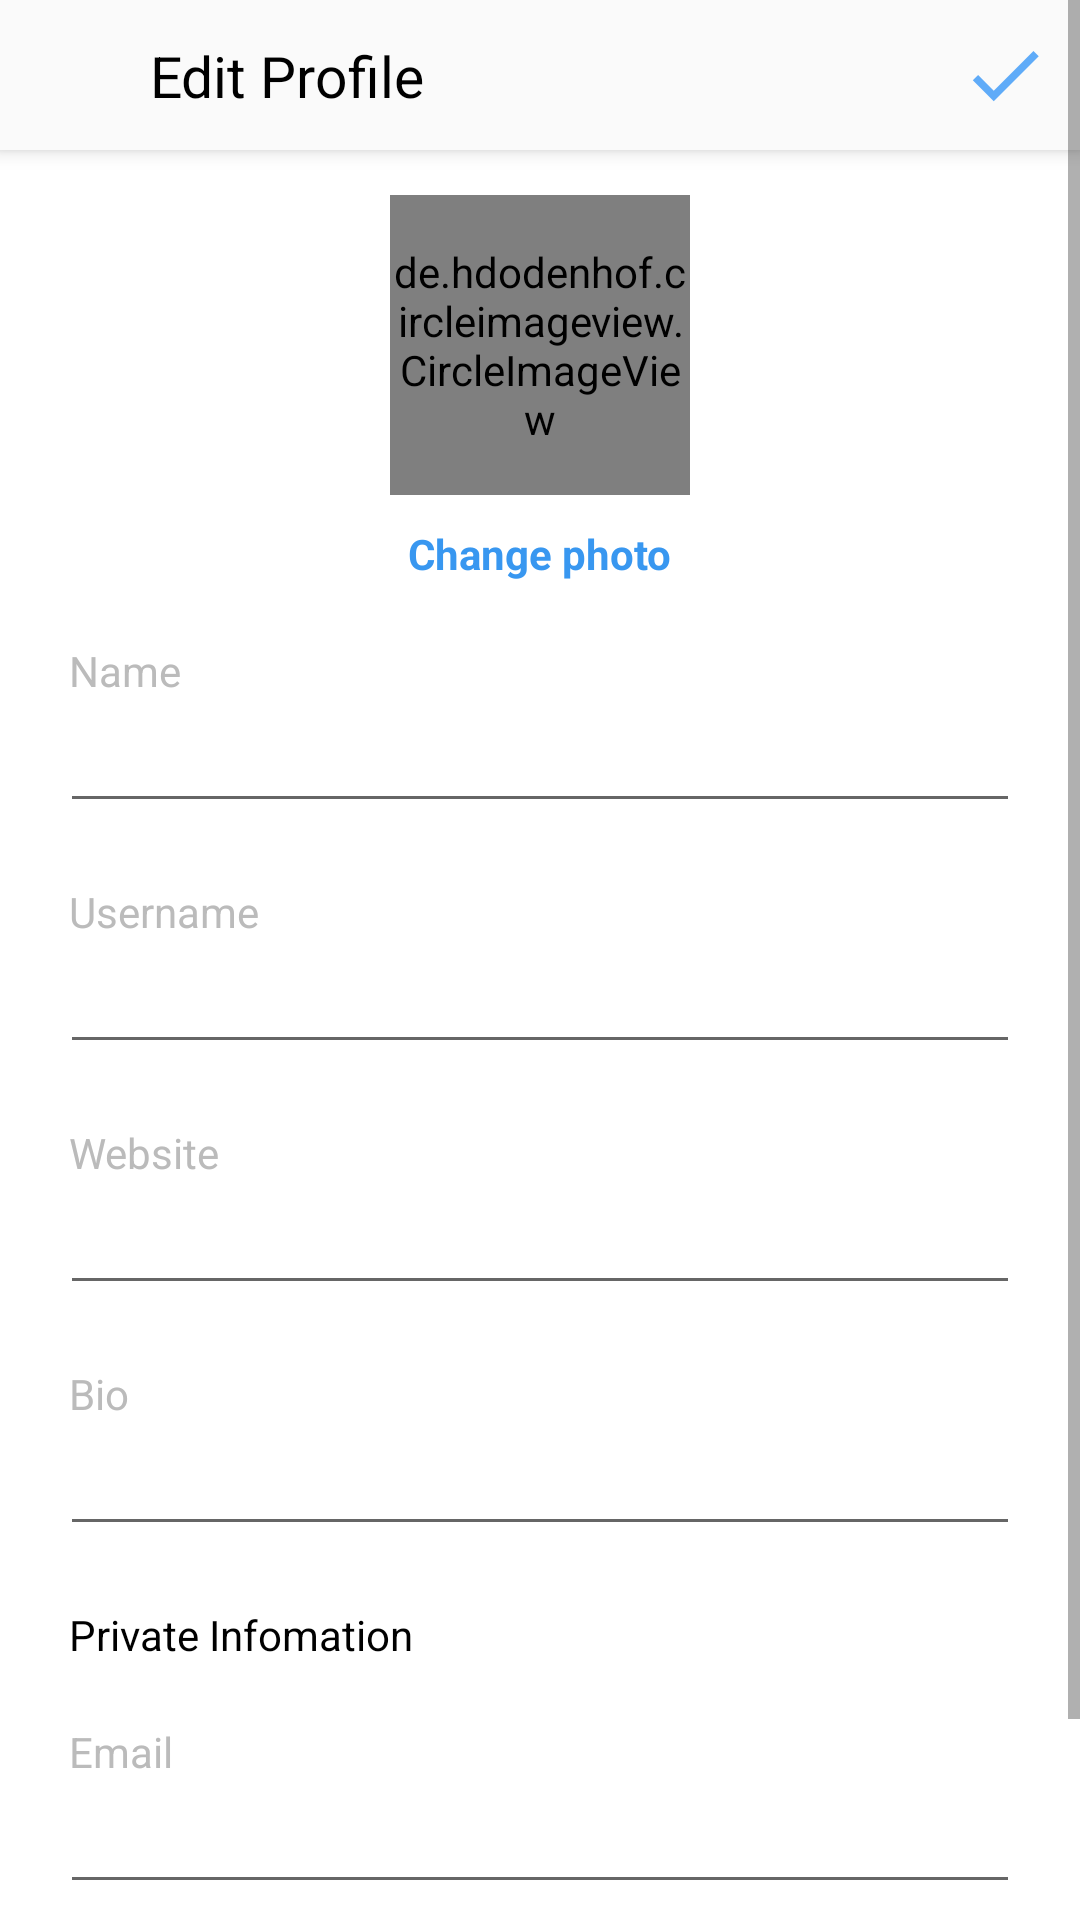

Here is an Android app screen rendered from its layout file. Give the layout XML and the strings, colors and styles it references.
<!-- AndroidManifest.xml: application theme AppTheme -->
<!-- res/layout/activity_edit_profile.xml -->
<?xml version="1.0" encoding="utf-8"?>
<ScrollView xmlns:android="http://schemas.android.com/apk/res/android"
    xmlns:app="http://schemas.android.com/apk/res-auto"
    xmlns:tools="http://schemas.android.com/tools"
    android:layout_width="match_parent"
    android:layout_height="match_parent"
    tools:context=".ui.editprofile.EditProfileActivity">

    <androidx.constraintlayout.widget.ConstraintLayout
        android:layout_width="match_parent"
        android:layout_height="wrap_content"
        android:background="@color/white">

        <androidx.appcompat.widget.Toolbar
            android:id="@+id/toolbar"
            style="@style/toolbar"
            android:elevation="4dp"
            app:contentInsetStart="0dp"
            tools:ignore="MissingConstraints">


            <androidx.constraintlayout.widget.ConstraintLayout
                android:layout_width="match_parent"
                android:layout_height="wrap_content">

                <ImageView
                    android:id="@+id/close_image"
                    style="@style/toolbar_image"
                    android:src="@drawable/ic_close"
                    app:layout_constraintBottom_toBottomOf="parent"
                    app:layout_constraintStart_toStartOf="parent"
                    app:layout_constraintTop_toTopOf="parent" />

                <TextView
                    style="@style/toolbar_title"
                    android:text="Edit Profile"
                    app:layout_constraintBottom_toBottomOf="parent"
                    app:layout_constraintStart_toEndOf="@id/close_image"
                    app:layout_constraintTop_toTopOf="parent" />

                <ImageView
                    android:id="@+id/save_image"
                    style="@style/toolbar_image"
                    android:src="@drawable/ic_check"
                    app:layout_constraintBottom_toBottomOf="parent"
                    app:layout_constraintEnd_toEndOf="parent"
                    app:layout_constraintTop_toTopOf="parent" />

            </androidx.constraintlayout.widget.ConstraintLayout>

        </androidx.appcompat.widget.Toolbar>

        <de.hdodenhof.circleimageview.CircleImageView
            android:id="@+id/profile_image"
            android:layout_width="100dp"
            android:layout_height="100dp"
            android:layout_marginTop="15dp"
            android:src="@drawable/girl_picture"
            app:civ_border_color="@color/gray"
            app:civ_border_width="1dp"
            app:layout_constraintEnd_toEndOf="parent"
            app:layout_constraintStart_toStartOf="parent"
            app:layout_constraintTop_toBottomOf="@id/toolbar" />

        <TextView
            android:id="@+id/change_photo_text"
            android:layout_width="wrap_content"
            android:layout_height="wrap_content"
            android:layout_marginTop="10dp"
            android:text="Change photo"
            android:textColor="@color/blue"
            android:textStyle="bold"
            app:layout_constraintEnd_toEndOf="parent"
            app:layout_constraintStart_toStartOf="parent"
            app:layout_constraintTop_toBottomOf="@id/profile_image" />

        <TextView
            android:id="@+id/name_label"
            style="@style/edit_profile_label"
            android:labelFor="@id/name_input"
            android:text="Name"
            app:layout_constraintTop_toBottomOf="@id/change_photo_text"
            tools:ignore="MissingConstraints" />

        <EditText
            android:id="@+id/name_input"
            style="@style/edit_profile_input"
            android:inputType="text"
            app:layout_constraintTop_toBottomOf="@id/name_label"
            tools:ignore="MissingConstraints" />

        <TextView
            android:id="@+id/username_label"
            style="@style/edit_profile_label"
            android:labelFor="@id/username_input"
            android:text="Username"
            app:layout_constraintTop_toBottomOf="@id/name_input"
            tools:ignore="MissingConstraints" />

        <EditText
            android:id="@+id/username_input"
            style="@style/edit_profile_input"
            android:inputType="text"
            app:layout_constraintTop_toBottomOf="@id/username_label"
            tools:ignore="MissingConstraints" />

        <TextView
            android:id="@+id/website_label"
            style="@style/edit_profile_label"
            android:labelFor="@id/website_input"
            android:text="Website"
            app:layout_constraintTop_toBottomOf="@id/username_input"
            tools:ignore="MissingConstraints" />

        <EditText
            android:id="@+id/website_input"
            style="@style/edit_profile_input"
            android:inputType="text"
            app:layout_constraintTop_toBottomOf="@id/website_label"
            tools:ignore="MissingConstraints" />

        <TextView
            android:id="@+id/bio_label"
            style="@style/edit_profile_label"
            android:labelFor="@id/bio_input"
            android:text="Bio"
            app:layout_constraintTop_toBottomOf="@id/website_input"
            tools:ignore="MissingConstraints" />

        <EditText
            android:id="@+id/bio_input"
            style="@style/edit_profile_input"
            android:inputType="text"
            app:layout_constraintTop_toBottomOf="@id/bio_label"
            tools:ignore="MissingConstraints" />

        <TextView
            android:id="@+id/private_info_text"
            style="@style/edit_profile_label"
            android:labelFor="@id/bio_input"
            android:text="Private Infomation"
            android:textColor="@color/black"
            app:layout_constraintTop_toBottomOf="@id/bio_input"
            tools:ignore="MissingConstraints" />

        <TextView
            android:id="@+id/email_label"
            style="@style/edit_profile_label"
            android:labelFor="@id/email_input"
            android:text="Email"
            app:layout_constraintTop_toBottomOf="@id/private_info_text"
            tools:ignore="MissingConstraints" />

        <EditText
            android:id="@+id/email_input"
            style="@style/edit_profile_input"
            android:inputType="textEmailAddress"
            app:layout_constraintTop_toBottomOf="@id/email_label"
            tools:ignore="MissingConstraints" />

        <TextView
            android:id="@+id/phone_label"
            style="@style/edit_profile_label"
            android:labelFor="@id/phone_input"
            android:text="Phone"
            app:layout_constraintTop_toBottomOf="@id/email_input"
            tools:ignore="MissingConstraints" />

        <EditText
            android:id="@+id/phone_input"
            style="@style/edit_profile_input"
            android:inputType="phone"
            app:layout_constraintTop_toBottomOf="@id/phone_label"
            tools:ignore="MissingConstraints" />

    </androidx.constraintlayout.widget.ConstraintLayout>
</ScrollView>
<!-- resources referenced by this layout -->
<resources>
  <color name="black">#000</color>
  <color name="blue">#3897F0</color>
  <color name="gray">#BBB</color>
  <color name="white">#FFF</color>
  <!-- drawable girl_picture: jpg bitmap (drawable, 384281 bytes) -->
  <!-- drawable ic_check (drawable-anydpi) -->
  <vector xmlns:android="http://schemas.android.com/apk/res/android"
      android:width="24dp"
      android:height="24dp"
      android:viewportWidth="24"
      android:viewportHeight="24"
      android:tint="#3897F8"
      android:alpha="0.8">
      <path
          android:fillColor="#FF000000"
          android:pathData="M9,16.17L4.83,12l-1.42,1.41L9,19 21,7l-1.41,-1.41z"/>
  </vector>
  <style name="edit_profile_input">
          <item name="android:layout_width">match_parent</item>
          <item name="android:layout_height">wrap_content</item>
          <item name="android:layout_marginEnd">20dp</item>
          <item name="android:layout_marginStart">20dp</item>
      </style>
  <style name="edit_profile_label">
          <item name="android:layout_width">match_parent</item>
          <item name="android:layout_height">wrap_content</item>
          <item name="android:layout_marginTop">20dp</item>
          <item name="android:layout_marginStart">23dp</item>
          <item name="android:textColor">@color/gray</item>
      </style>
  <style name="toolbar">
          <item name="android:layout_width">match_parent</item>
          <item name="android:layout_height">@dimen/toolbar_height</item>
          <item name="android:background">@color/whitesh</item>
      </style>
  <style name="toolbar_image">
          <item name="android:layout_width">@dimen/toolbar_height</item>
          <item name="android:layout_height">@dimen/toolbar_height</item>
          <item name="android:padding">10dp</item>
      </style>
  <style name="toolbar_title">
          <item name="android:layout_width">wrap_content</item>
          <item name="android:layout_height">match_parent</item>
          <item name="android:textColor">@color/black</item>
          <item name="android:textSize">19sp</item>
      </style>
  <style name="AppTheme" parent="Theme.AppCompat.Light.NoActionBar">
          
          <item name="colorPrimary">@color/colorPrimary</item>
          <item name="colorPrimaryDark">@color/colorPrimaryDark</item>
          <item name="colorAccent">@color/colorAccent</item>
      </style>
  <dimen name="toolbar_height">50dp</dimen>
  <color name="whitesh">#FAFAFA</color>
  <color name="colorPrimary">#6200EE</color>
  <color name="colorPrimaryDark">#3700B3</color>
  <color name="colorAccent">#03DAC5</color>
</resources>
